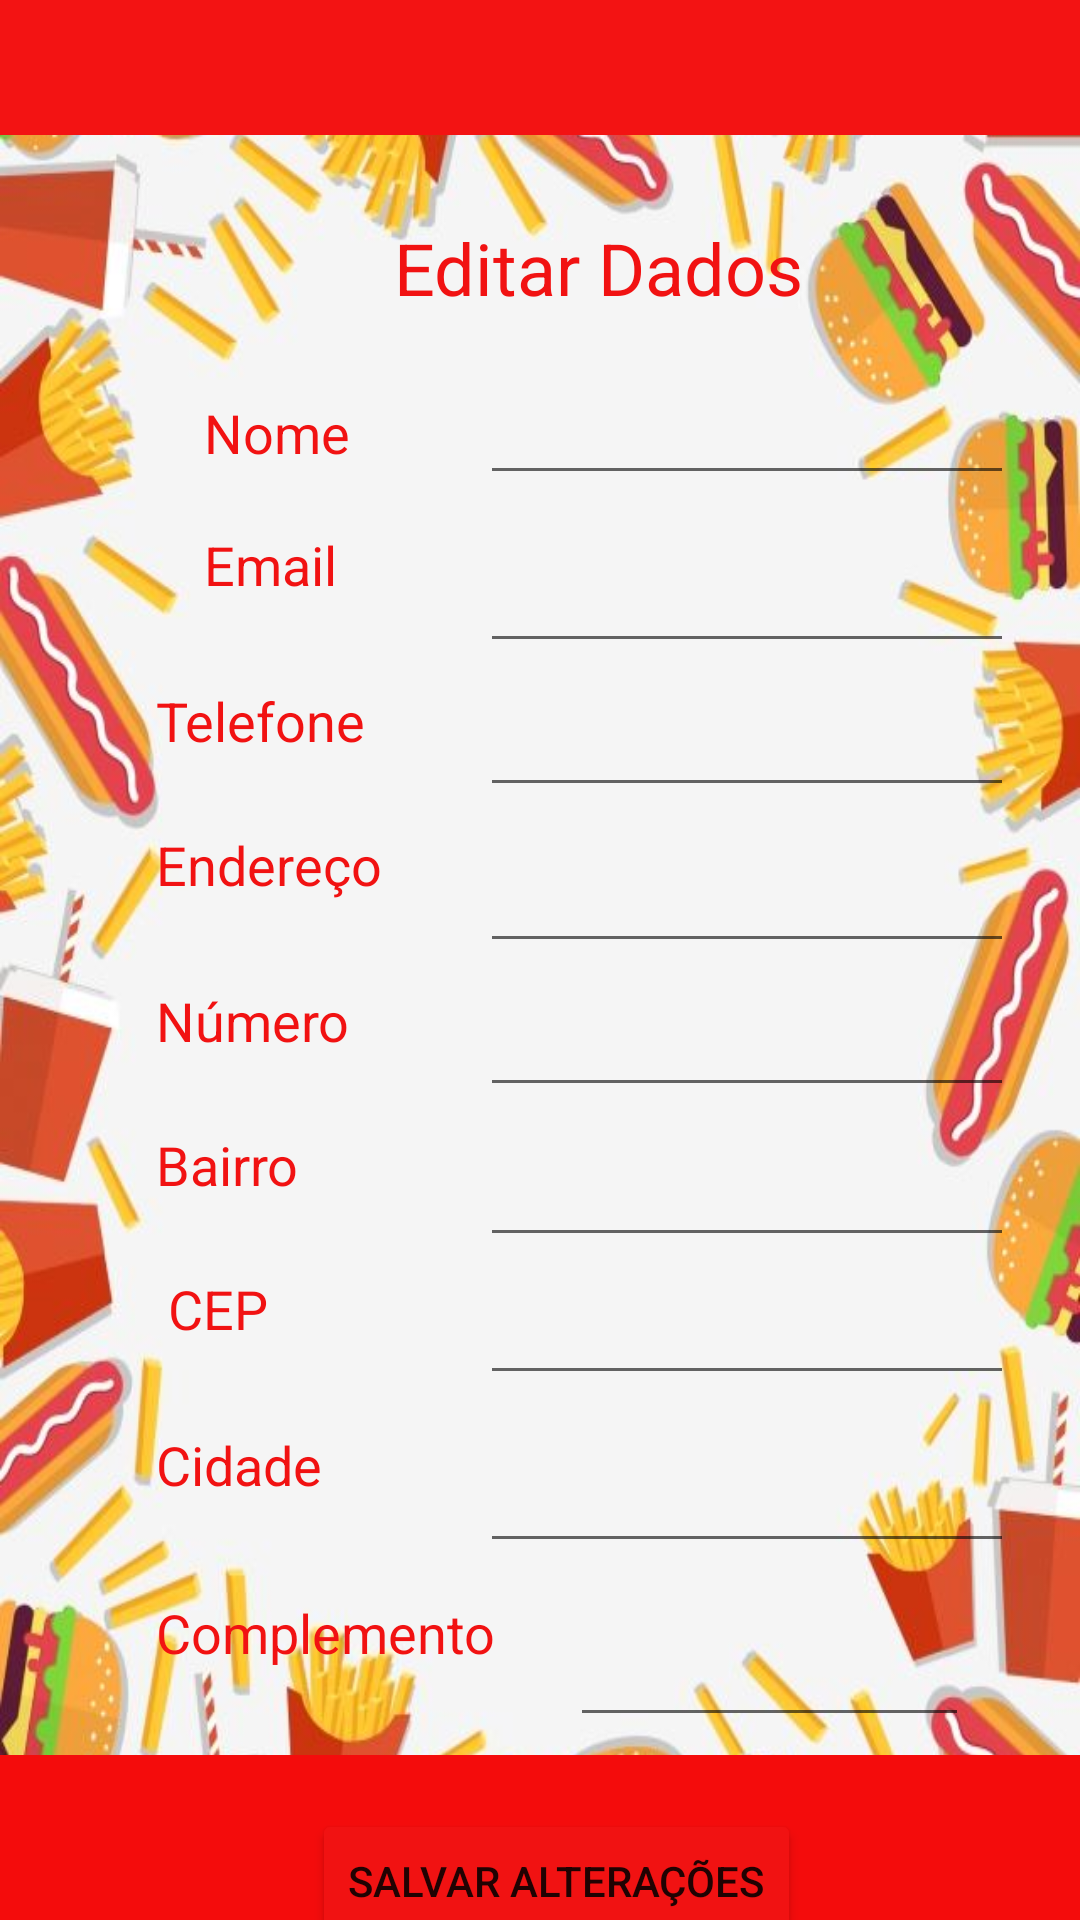

Android layout source for this screen:
<!-- AndroidManifest.xml: application theme Theme.LoucosPorLanchesApp -->
<!-- res/layout/activity_editar_dados_usuario.xml -->
<?xml version="1.0" encoding="utf-8"?>
<androidx.constraintlayout.widget.ConstraintLayout xmlns:android="http://schemas.android.com/apk/res/android"
    xmlns:app="http://schemas.android.com/apk/res-auto"
    xmlns:tools="http://schemas.android.com/tools"
    android:layout_width="match_parent"
    android:layout_height="match_parent"
    android:background="@drawable/backgroudapp"
    tools:context=".telas.EditarDadosUsuario">

    <View
        android:id="@+id/divider8"
        android:layout_width="415dp"
        android:layout_height="45dp"
        android:background="#F31313"
        android:backgroundTint="#F31313"
        app:layout_constraintEnd_toEndOf="parent"
        app:layout_constraintHorizontal_bias="0.0"
        app:layout_constraintStart_toStartOf="parent"
        app:layout_constraintTop_toTopOf="parent" />

    <View
        android:id="@+id/divider9"
        android:layout_width="415dp"
        android:layout_height="55dp"
        android:background="#F40C0C"
        app:layout_constraintBottom_toBottomOf="parent"
        app:layout_constraintEnd_toEndOf="parent"
        app:layout_constraintHorizontal_bias="0.0"
        app:layout_constraintStart_toStartOf="parent" />

    <TextView
        android:id="@+id/textVEditUser"
        android:layout_width="199dp"
        android:layout_height="31dp"
        android:layout_marginStart="100dp"
        android:layout_marginTop="28dp"
        android:gravity="center"
        android:text="Editar Dados"
        android:textColor="#F11212"
        android:textSize="24sp"
        app:layout_constraintStart_toStartOf="parent"
        app:layout_constraintTop_toBottomOf="@+id/divider8" />

    <TextView
        android:id="@+id/textVNomeUser"
        android:layout_width="72dp"
        android:layout_height="33dp"
        android:layout_marginStart="68dp"
        android:layout_marginTop="28dp"
        android:text="Nome"
        android:textColor="#F11212"
        android:textSize="18sp"
        app:layout_constraintStart_toStartOf="parent"
        app:layout_constraintTop_toBottomOf="@+id/textVEditUser" />

    <EditText
        android:id="@+id/edTextEditNomeUser"
        android:layout_width="178dp"
        android:layout_height="45dp"
        android:layout_marginStart="20dp"
        android:layout_marginTop="16dp"
        android:ems="10"
        android:inputType="textPersonName"
        android:textColor="#F11212"
        android:textColorHint="#F11212"
        app:layout_constraintStart_toEndOf="@+id/textVNomeUser"
        app:layout_constraintTop_toBottomOf="@+id/textVEditUser" />

    <TextView
        android:id="@+id/textVEmailUser"
        android:layout_width="72dp"
        android:layout_height="33dp"
        android:layout_marginStart="68dp"
        android:layout_marginTop="72dp"
        android:text="Email"
        android:textColor="#F11212"
        android:textSize="18sp"
        app:layout_constraintStart_toStartOf="parent"
        app:layout_constraintTop_toBottomOf="@+id/textVEditUser" />

    <EditText
        android:id="@+id/edTextEditEmailUser"
        android:layout_width="178dp"
        android:layout_height="45dp"
        android:layout_marginStart="20dp"
        android:layout_marginTop="72dp"
        android:ems="10"
        android:inputType="textPersonName"
        android:textColor="#F11212"
        android:textColorHint="#F11212"
        app:layout_constraintStart_toEndOf="@+id/textVEmailUser"
        app:layout_constraintTop_toBottomOf="@+id/textVEditUser" />

    <EditText
        android:id="@+id/edTextEditNumeroUser"
        android:layout_width="178dp"
        android:layout_height="45dp"
        android:layout_marginStart="20dp"
        android:layout_marginTop="220dp"
        android:ems="10"
        android:inputType="textPersonName"
        android:textColor="#F11212"
        android:textColorHint="#F11212"
        app:layout_constraintStart_toEndOf="@+id/textVNumeroUser"
        app:layout_constraintTop_toBottomOf="@+id/textVEditUser" />

    <EditText
        android:id="@+id/edTextEditEnderecoUser"
        android:layout_width="178dp"
        android:layout_height="45dp"
        android:layout_marginStart="20dp"
        android:layout_marginTop="172dp"
        android:ems="10"
        android:inputType="textPersonName"
        android:textColor="#F11212"
        android:textColorHint="#F11212"
        app:layout_constraintStart_toEndOf="@+id/textVEnderecoUser"
        app:layout_constraintTop_toBottomOf="@+id/textVEditUser" />

    <TextView
        android:id="@+id/textVNumeroUser"
        android:layout_width="88dp"
        android:layout_height="36dp"
        android:layout_marginStart="52dp"
        android:layout_marginTop="224dp"
        android:text="Número"
        android:textColor="#F11212"
        android:textSize="18sp"
        app:layout_constraintStart_toStartOf="parent"
        app:layout_constraintTop_toBottomOf="@+id/textVEditUser" />

    <EditText
        android:id="@+id/edTextEditTelefoneUser"
        android:layout_width="178dp"
        android:layout_height="45dp"
        android:layout_marginStart="20dp"
        android:layout_marginTop="120dp"
        android:ems="10"
        android:inputType="textPersonName"
        android:textColor="#F11212"
        android:textColorHint="#F11212"
        app:layout_constraintStart_toEndOf="@+id/textVTelefoneUser"
        app:layout_constraintTop_toBottomOf="@+id/textVEditUser" />

    <EditText
        android:id="@+id/edTextEditBairroUser"
        android:layout_width="178dp"
        android:layout_height="45dp"
        android:layout_marginStart="20dp"
        android:layout_marginTop="270dp"
        android:ems="10"
        android:inputType="textPersonName"
        android:textColor="#F11212"
        android:textColorHint="#F11212"
        app:layout_constraintStart_toEndOf="@+id/textVBairroUser"
        app:layout_constraintTop_toBottomOf="@+id/textVEditUser" />

    <TextView
        android:id="@+id/textVEnderecoUser"
        android:layout_width="88dp"
        android:layout_height="36dp"
        android:layout_marginStart="52dp"
        android:layout_marginTop="172dp"
        android:text="Endereço"
        android:textColor="#F11212"
        android:textSize="18sp"
        app:layout_constraintStart_toStartOf="parent"
        app:layout_constraintTop_toBottomOf="@+id/textVEditUser" />

    <TextView
        android:id="@+id/textVTelefoneUser"
        android:layout_width="88dp"
        android:layout_height="36dp"
        android:layout_marginStart="52dp"
        android:layout_marginTop="124dp"
        android:text="Telefone"
        android:textColor="#F11212"
        android:textSize="18sp"
        app:layout_constraintStart_toStartOf="parent"
        app:layout_constraintTop_toBottomOf="@+id/textVEditUser" />

    <TextView
        android:id="@+id/textVBairroUser"
        android:layout_width="88dp"
        android:layout_height="36dp"
        android:layout_marginStart="52dp"
        android:layout_marginTop="272dp"
        android:text="Bairro"
        android:textColor="#F11212"
        android:textSize="18sp"
        app:layout_constraintStart_toStartOf="parent"
        app:layout_constraintTop_toBottomOf="@+id/textVEditUser" />

    <EditText
        android:id="@+id/edTextEditCepUser"
        android:layout_width="178dp"
        android:layout_height="45dp"
        android:layout_marginStart="16dp"
        android:layout_marginTop="316dp"
        android:ems="10"
        android:inputType="textPersonName"
        android:textColor="#F11212"
        android:textColorHint="#F11212"
        app:layout_constraintStart_toEndOf="@+id/textVCepUser"
        app:layout_constraintTop_toBottomOf="@+id/textVEditUser" />

    <TextView
        android:id="@+id/textVCepUser"
        android:layout_width="88dp"
        android:layout_height="36dp"
        android:layout_marginStart="56dp"
        android:layout_marginTop="320dp"
        android:text="CEP"
        android:textColor="#F11212"
        android:textSize="18sp"
        app:layout_constraintStart_toStartOf="parent"
        app:layout_constraintTop_toBottomOf="@+id/textVEditUser" />

    <EditText
        android:id="@+id/edTextEditComplementoUser"
        android:layout_width="133dp"
        android:layout_height="47dp"
        android:layout_marginStart="20dp"
        android:layout_marginTop="428dp"
        android:ems="10"
        android:inputType="textPersonName"
        android:textColor="#F11212"
        android:textColorHint="#F11212"
        app:layout_constraintStart_toEndOf="@+id/textVComplementoUser"
        app:layout_constraintTop_toBottomOf="@+id/textVEditUser" />

    <TextView
        android:id="@+id/textVComplementoUser"
        android:layout_width="118dp"
        android:layout_height="36dp"
        android:layout_marginStart="52dp"
        android:layout_marginTop="428dp"
        android:text="Complemento"
        android:textColor="#F11212"
        android:textSize="18sp"
        app:layout_constraintStart_toStartOf="parent"
        app:layout_constraintTop_toBottomOf="@+id/textVEditUser" />

    <Button
        android:id="@+id/btEditarDadosUser"
        android:layout_width="wrap_content"
        android:layout_height="wrap_content"
        android:layout_marginStart="104dp"
        android:layout_marginTop="24dp"
        android:backgroundTint="#F11212"
        android:text="Salvar Alterações"
        app:layout_constraintStart_toStartOf="parent"
        app:layout_constraintTop_toBottomOf="@+id/edTextEditComplementoUser" />
    <EditText
        android:id="@+id/edTextEditCidadeUser"
        android:layout_width="178dp"
        android:layout_height="45dp"
        android:layout_marginStart="20dp"
        android:layout_marginTop="372dp"
        android:ems="10"
        android:inputType="textPersonName"
        android:textColor="#F11212"
        android:textColorHint="#F11212"
        app:layout_constraintStart_toEndOf="@+id/textVCidadeUser"
        app:layout_constraintTop_toBottomOf="@+id/textVEditUser" />

    <TextView
        android:id="@+id/textVCidadeUser"
        android:layout_width="88dp"
        android:layout_height="36dp"
        android:layout_marginStart="52dp"
        android:layout_marginTop="372dp"
        android:text="Cidade"
        android:textColor="#F11212"
        android:textSize="18sp"
        app:layout_constraintStart_toStartOf="parent"
        app:layout_constraintTop_toBottomOf="@+id/textVEditUser" />

</androidx.constraintlayout.widget.ConstraintLayout>
<!-- resources referenced by this layout -->
<resources>
  <!-- drawable backgroudapp: jpg bitmap (drawable, 62519 bytes) -->
  <style name="Theme.LoucosPorLanchesApp" parent="Theme.MaterialComponents.DayNight.DarkActionBar">
          
          <item name="colorPrimary">@color/purple_500</item>
          <item name="colorPrimaryVariant">@color/purple_700</item>
          <item name="colorOnPrimary">@color/white</item>
          
          <item name="colorSecondary">@color/teal_200</item>
          <item name="colorSecondaryVariant">@color/teal_700</item>
          <item name="colorOnSecondary">@color/black</item>
          
          <item name="android:statusBarColor" tools:targetApi="l">?attr/colorPrimaryVariant</item>
          
      </style>
  <color name="purple_500">#FF6200EE</color>
  <color name="purple_700">#FF3700B3</color>
  <color name="white">#FFFFFFFF</color>
  <color name="teal_200">#FF03DAC5</color>
  <color name="teal_700">#FF018786</color>
  <color name="black">#FF000000</color>
</resources>
